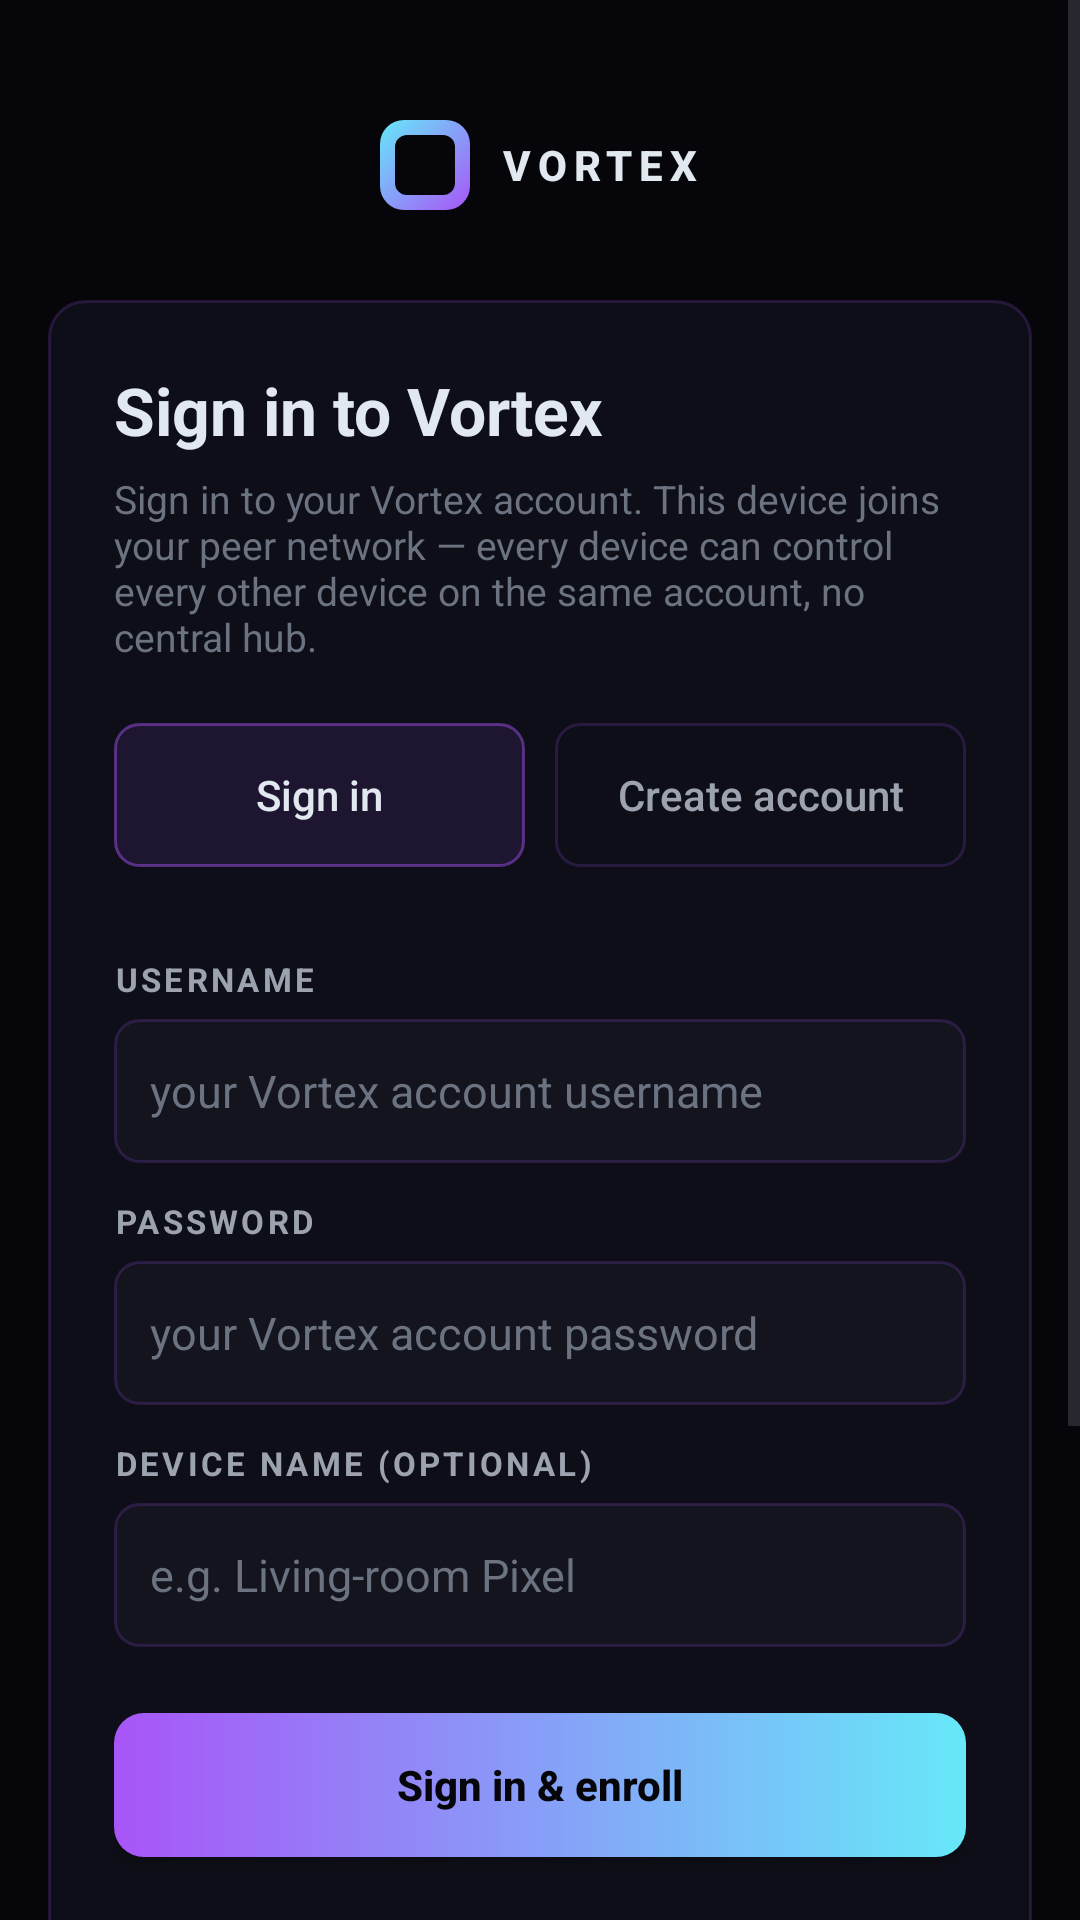

Layout XML and referenced resources for this Android screen:
<!-- AndroidManifest.xml: application theme Theme.VortexDriver -->
<!-- res/layout/activity_sign_in.xml -->
<?xml version="1.0" encoding="utf-8"?>
<ScrollView xmlns:android="http://schemas.android.com/apk/res/android"
    android:layout_width="match_parent"
    android:layout_height="match_parent"
    android:fillViewport="true"
    android:background="@color/vortex_bg">

    <LinearLayout
        android:layout_width="match_parent"
        android:layout_height="wrap_content"
        android:orientation="vertical"
        android:gravity="center_horizontal"
        android:paddingTop="40dp"
        android:paddingBottom="40dp"
        android:paddingStart="16dp"
        android:paddingEnd="16dp">

        
        <LinearLayout
            android:layout_width="wrap_content"
            android:layout_height="wrap_content"
            android:orientation="horizontal"
            android:gravity="center_vertical"
            android:layout_marginBottom="24dp">
            <View
                android:layout_width="30dp"
                android:layout_height="30dp"
                android:background="@drawable/vortex_brand_logo"/>
            <TextView
                android:layout_width="wrap_content"
                android:layout_height="wrap_content"
                android:layout_marginStart="10dp"
                android:text="@string/brand_wordmark"
                android:textColor="@color/vortex_text"
                android:textSize="14sp"
                android:textStyle="bold"
                android:letterSpacing="0.16"
                android:fontFamily="sans-serif-medium"/>
        </LinearLayout>

        
        <LinearLayout
            android:layout_width="match_parent"
            android:layout_height="wrap_content"
            android:orientation="vertical"
            android:background="@drawable/vortex_card"
            android:padding="22dp"
            android:layout_marginTop="6dp">

            <TextView
                android:id="@+id/title"
                android:layout_width="match_parent"
                android:layout_height="wrap_content"
                android:text="@string/signin_title"
                android:textColor="@color/vortex_text"
                android:textSize="22sp"
                android:textStyle="bold"/>

            <TextView
                android:id="@+id/subtitle"
                android:layout_width="match_parent"
                android:layout_height="wrap_content"
                android:layout_marginTop="6dp"
                android:layout_marginBottom="20dp"
                android:text="@string/signin_subtitle"
                android:textColor="@color/vortex_text_muted"
                android:textSize="13sp"/>

            
            <LinearLayout
                android:layout_width="match_parent"
                android:layout_height="wrap_content"
                android:orientation="horizontal"
                android:layout_marginBottom="18dp">
                <Button
                    android:id="@+id/mode_signin"
                    android:layout_width="0dp"
                    android:layout_height="wrap_content"
                    android:layout_weight="1"
                    android:text="@string/signin_mode_signin"
                    android:textColor="@color/vortex_text"
                    android:background="@drawable/vortex_pill_on"
                    android:textAllCaps="false"/>
                <Button
                    android:id="@+id/mode_register"
                    android:layout_width="0dp"
                    android:layout_height="wrap_content"
                    android:layout_weight="1"
                    android:layout_marginStart="10dp"
                    android:text="@string/signin_mode_register"
                    android:textColor="@color/vortex_text_subtle"
                    android:background="@drawable/vortex_pill_off"
                    android:textAllCaps="false"/>
            </LinearLayout>

            
            <EditText
                android:id="@+id/hub_url"
                android:layout_width="0dp"
                android:layout_height="0dp"
                android:visibility="gone"/>

            
            <TextView
                style="@style/VortexLabel"
                android:text="@string/signin_label_username"/>
            <EditText
                android:id="@+id/username"
                style="@style/VortexInput"
                android:inputType="text"
                android:hint="@string/signin_hint_username"
                android:autofillHints="username"/>

            
            <TextView
                style="@style/VortexLabel"
                android:text="@string/signin_label_password"/>
            <EditText
                android:id="@+id/password"
                style="@style/VortexInput"
                android:inputType="textPassword"
                android:hint="@string/signin_hint_password"
                android:autofillHints="password"/>

            
            <TextView
                android:id="@+id/password2_label"
                style="@style/VortexLabel"
                android:text="@string/signin_label_password2"
                android:visibility="gone"/>
            <EditText
                android:id="@+id/password2"
                style="@style/VortexInput"
                android:inputType="textPassword"
                android:hint="@string/signin_hint_password2"
                android:autofillHints="newPassword"
                android:visibility="gone"/>

            
            <TextView
                android:id="@+id/invite_label"
                style="@style/VortexLabel"
                android:text="@string/signin_label_invite"
                android:visibility="gone"/>
            <EditText
                android:id="@+id/invite"
                style="@style/VortexInput"
                android:inputType="text"
                android:hint="@string/signin_hint_invite"
                android:visibility="gone"/>

            
            <TextView
                style="@style/VortexLabel"
                android:text="@string/signin_label_device_name"/>
            <EditText
                android:id="@+id/device_name"
                style="@style/VortexInput"
                android:inputType="text"
                android:hint="@string/signin_hint_device_name"/>

            
            <Button
                android:id="@+id/signin_btn"
                android:layout_width="match_parent"
                android:layout_height="48dp"
                android:layout_marginTop="22dp"
                android:text="@string/signin_btn"
                android:textColor="@color/vortex_bg"
                android:textStyle="bold"
                android:textAllCaps="false"
                android:background="@drawable/vortex_button_primary"/>

            <Button
                android:id="@+id/cancel_btn"
                android:layout_width="match_parent"
                android:layout_height="wrap_content"
                android:layout_marginTop="8dp"
                style="?android:attr/buttonBarButtonStyle"
                android:text="@string/cancel"
                android:textColor="@color/vortex_text_muted"
                android:textAllCaps="false"/>

            <ProgressBar
                android:id="@+id/progress"
                android:layout_width="wrap_content"
                android:layout_height="wrap_content"
                android:layout_marginTop="12dp"
                android:layout_gravity="center"
                android:visibility="gone"
                android:indeterminateTint="@color/vortex_cyan"/>

            <TextView
                android:id="@+id/status_text"
                android:layout_width="match_parent"
                android:layout_height="wrap_content"
                android:layout_marginTop="14dp"
                android:textSize="13sp"
                android:visibility="gone"/>

            <View
                android:layout_width="match_parent"
                android:layout_height="1dp"
                android:layout_marginTop="22dp"
                android:layout_marginBottom="6dp"
                android:background="@color/vortex_border"/>

            <Button
                android:id="@+id/use_token_btn"
                android:layout_width="match_parent"
                android:layout_height="wrap_content"
                style="?android:attr/buttonBarButtonStyle"
                android:text="@string/signin_use_token"
                android:textColor="@color/vortex_cyan"
                android:textAllCaps="false"/>
            <Button
                android:id="@+id/register_btn"
                android:layout_width="match_parent"
                android:layout_height="wrap_content"
                style="?android:attr/buttonBarButtonStyle"
                android:text="@string/signin_register_browser"
                android:textColor="@color/vortex_text_muted"
                android:textAllCaps="false"/>
        </LinearLayout>
    </LinearLayout>
</ScrollView>
<!-- resources referenced by this layout -->
<resources>
  <color name="vortex_bg">#06060A</color>
  <color name="vortex_border">#2EA855F7</color>
  <color name="vortex_cyan">#67E8F9</color>
  <color name="vortex_text">#E2E8F0</color>
  <color name="vortex_text_muted">#6B7280</color>
  <color name="vortex_text_subtle">#9CA3AF</color>
  <!-- drawable vortex_card (drawable) -->
  <?xml version="1.0" encoding="utf-8"?>
  <shape xmlns:android="http://schemas.android.com/apk/res/android"
      android:shape="rectangle">
      <solid android:color="@color/vortex_surface" />
      <stroke android:width="1dp" android:color="@color/vortex_border" />
      <corners android:radius="12dp" />
  </shape>
  <!-- drawable vortex_pill_off (drawable) -->
  <?xml version="1.0" encoding="utf-8"?>
  <shape xmlns:android="http://schemas.android.com/apk/res/android"
      android:shape="rectangle">
      <solid android:color="@android:color/transparent" />
      <stroke android:width="1dp" android:color="@color/vortex_border" />
      <corners android:radius="8dp" />
  </shape>
  <!-- drawable vortex_pill_on (drawable) -->
  <?xml version="1.0" encoding="utf-8"?>
  <shape xmlns:android="http://schemas.android.com/apk/res/android"
      android:shape="rectangle">
      <solid android:color="@color/vortex_pill_on" />
      <stroke android:width="1dp" android:color="@color/vortex_border_strong" />
      <corners android:radius="8dp" />
  </shape>
  <string name="brand_wordmark">VORTEX</string>
  <string name="cancel">Cancel</string>
  <string name="signin_btn">Sign in &amp; enroll</string>
  <string name="signin_hint_device_name">e.g. Living-room Pixel</string>
  <string name="signin_hint_invite">required only if your hub is in invite-only mode</string>
  <string name="signin_hint_password">your Vortex account password</string>
  <string name="signin_hint_password2">type the password again</string>
  <string name="signin_hint_username">your Vortex account username</string>
  <string name="signin_label_device_name">Device name (optional)</string>
  <string name="signin_label_invite">Invite code</string>
  <string name="signin_label_password">Password</string>
  <string name="signin_label_password2">Confirm password</string>
  <string name="signin_label_username">Username</string>
  <string name="signin_mode_register">Create account</string>
  <string name="signin_mode_signin">Sign in</string>
  <string name="signin_register_browser">Open node register page in browser</string>
  <string name="signin_subtitle">Sign in to your Vortex account. This device joins your peer network — every device can control every other device on the same account, no central hub.</string>
  <string name="signin_title">Sign in to Vortex</string>
  <string name="signin_use_token">Have an account token instead?</string>
  <color name="vortex_purple">#A855F7</color>
  <color name="vortex_surface_2">#14141F</color>
  <color name="vortex_surface">#0E0E18</color>
  <color name="vortex_pill_on">#1AA855F7</color>
  <color name="vortex_border_strong">#73A855F7</color>
  <style name="Widget.Vortex.Button" parent="Widget.Material3.Button">
          <item name="android:textAllCaps">false</item>
          <item name="android:minHeight">48dp</item>
          <item name="android:paddingTop">12dp</item>
          <item name="android:paddingBottom">12dp</item>
      </style>
  <style name="Widget.Vortex.Button.Outlined" parent="Widget.Material3.Button.OutlinedButton">
          <item name="android:textAllCaps">false</item>
          <item name="android:minHeight">48dp</item>
          <item name="android:paddingTop">12dp</item>
          <item name="android:paddingBottom">12dp</item>
      </style>
</resources>
